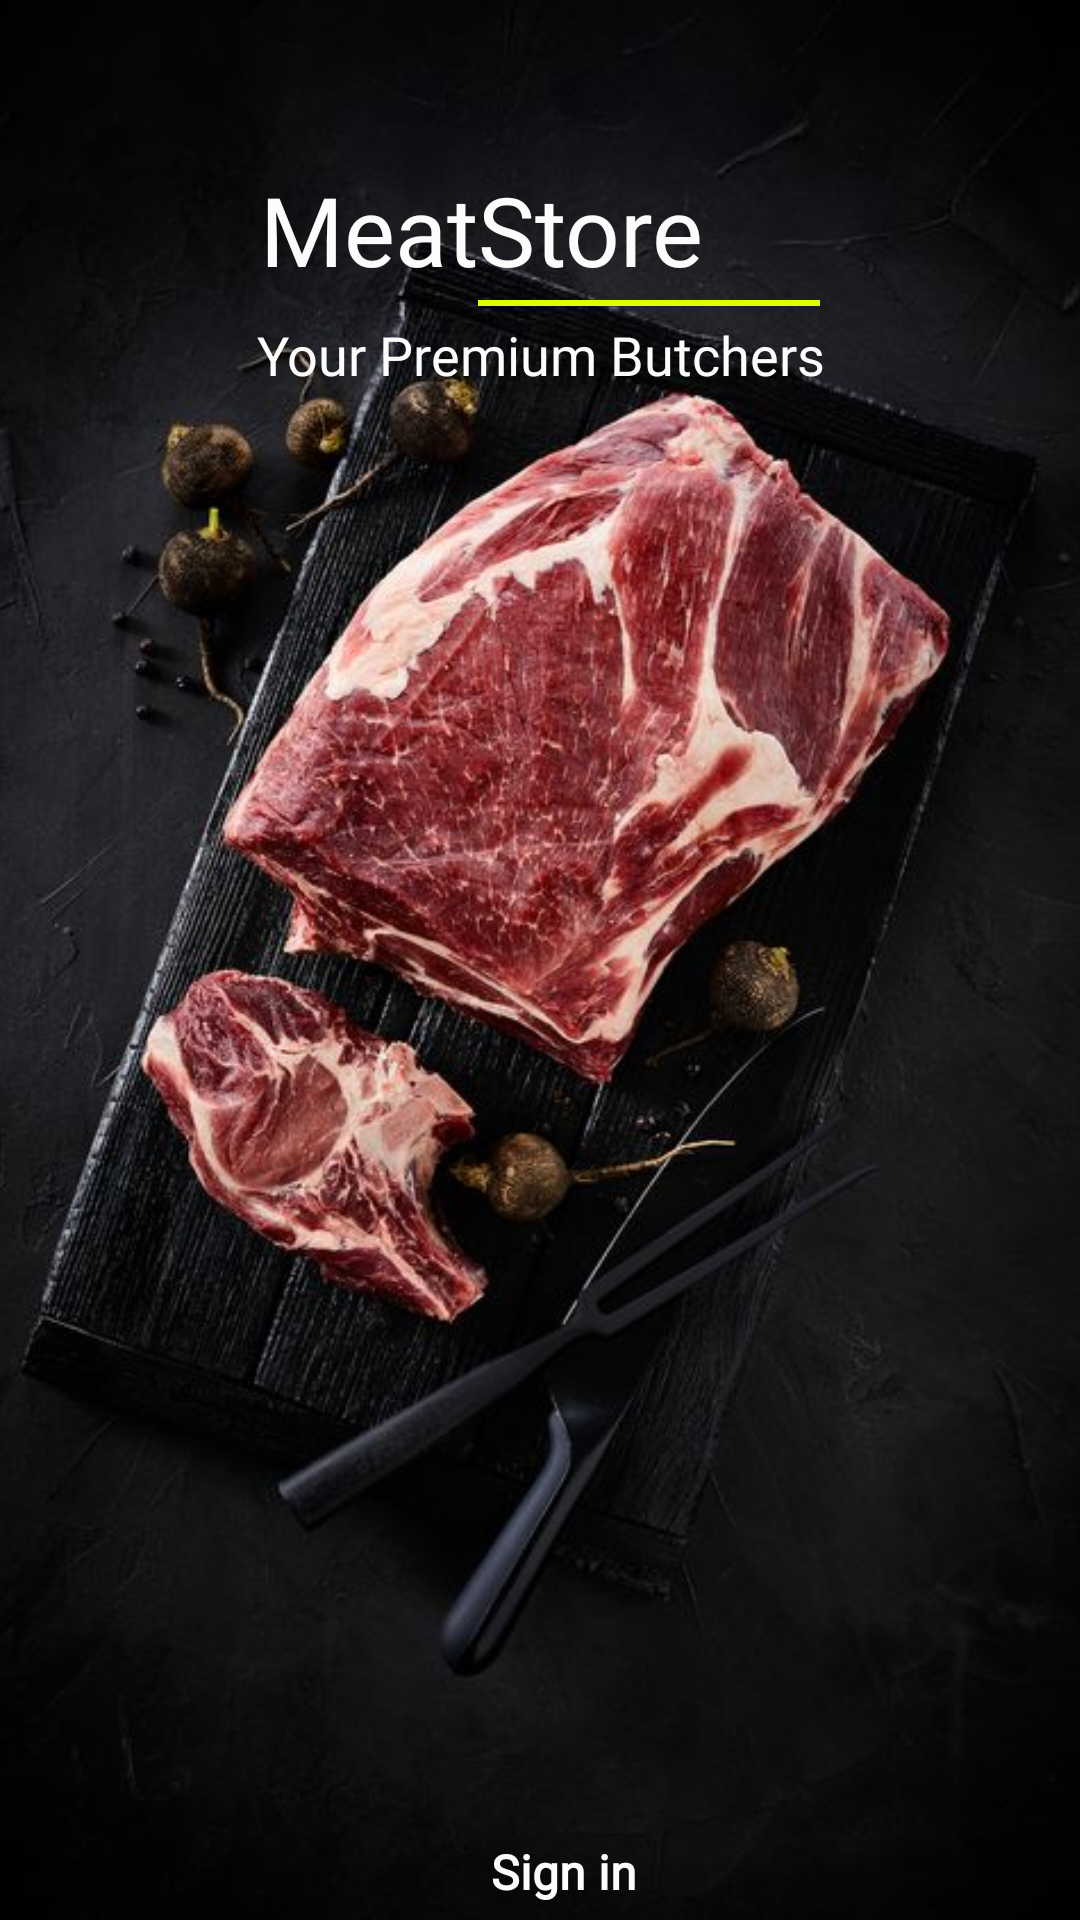

This screen was rendered from an Android layout file. Write that file and the resources it references.
<!-- AndroidManifest.xml: application theme AppTheme -->
<!-- res/layout/activity_main.xml -->
<?xml version="1.0" encoding="utf-8"?>
<RelativeLayout xmlns:android="http://schemas.android.com/apk/res/android"
    xmlns:tools="http://schemas.android.com/tools"
    android:layout_width="match_parent"
    android:layout_height="match_parent"
    android:focusableInTouchMode="true"
    tools:context=".MainActivity">

    <FrameLayout
        android:layout_width="match_parent"
        android:layout_height="match_parent">

        <ImageView
            android:id="@+id/imageView"
            android:layout_width="match_parent"
            android:layout_height="match_parent"

            android:scaleType="centerCrop"
            android:src="@drawable/meat_hd" />

    </FrameLayout>


    <LinearLayout
        android:id="@+id/linearLayout"
        android:layout_width="wrap_content"
        android:layout_height="wrap_content"
        android:layout_alignParentTop="true"
        android:layout_centerHorizontal="true"
        android:layout_marginTop="55dp"
        android:orientation="horizontal">

        <LinearLayout
            android:layout_width="wrap_content"
            android:layout_height="wrap_content">

            <TextView
                android:layout_width="wrap_content"
                android:layout_height="wrap_content"
                android:fontFamily="@font/gotham"
                android:text="Meat"
                android:textColor="@color/white"
                android:textSize="32sp" />

        </LinearLayout>

        <LinearLayout
            android:layout_width="wrap_content"
            android:layout_height="wrap_content"
            android:orientation="vertical">

            <TextView
                android:id="@+id/textView"
                android:layout_width="114dp"
                android:layout_height="match_parent"
                android:layout_alignParentTop="true"
                android:layout_centerHorizontal="true"
                android:fontFamily="@font/gotham"
                android:text="Store"
                android:textColor="@color/white"
                android:textSize="32sp" />

            <View
                android:layout_width="match_parent"
                android:layout_height="2dp"
                android:layout_marginTop="2dp"
                android:background="#deff00" />

        </LinearLayout>


    </LinearLayout>

    <TextView
        android:layout_width="wrap_content"
        android:layout_height="wrap_content"
        android:layout_below="@+id/linearLayout"
        android:layout_centerHorizontal="true"
        android:layout_marginTop="4dp"
        android:fontFamily="@font/calibri"
        android:gravity="center"
        android:text="Your Premium Butchers"
        android:textColor="@color/white"
        android:textSize="18sp" />

    <TextView
        android:id="@+id/tvCusstomerAdmin"
        android:layout_width="wrap_content"
        android:layout_height="wrap_content"

        android:layout_below="@+id/linearLayout"
        android:visibility="gone"
        android:layout_alignParentStart="true"

        android:layout_alignParentLeft="true"
        android:layout_alignParentEnd="true"
        android:layout_alignParentRight="true"
        android:layout_marginStart="138dp"
        android:layout_marginLeft="138dp"
        android:layout_marginTop="86dp"
        android:layout_marginEnd="147dp"
        android:layout_marginRight="147dp"
        android:fontFamily="@font/calibri"
        android:gravity="center"
        android:text=" Customer"
        android:textColor="@color/white"
        android:textSize="30sp" />


    <LinearLayout
        android:layout_width="match_parent"
        android:layout_height="wrap_content"



        android:layout_alignParentEnd="true"
        android:layout_alignParentRight="true"
        android:layout_marginStart="0dp"
        android:layout_marginLeft="0dp"
        android:layout_marginTop="600dp"
        android:layout_marginEnd="0dp"
        android:layout_marginRight="0dp"
        android:layout_marginBottom="667dp"
        android:gravity="center"
        android:orientation="horizontal">



        <Button
            android:id="@+id/btnSignIn"
            android:layout_width="wrap_content"
            android:layout_height="wrap_content"
            android:layout_marginLeft="16dp"
            android:background="@drawable/buttonshapewhitebg"
            android:fontFamily="@font/calibri"
            android:text="Sign in"
            android:textAllCaps="false"
            android:textColor="@color/white"
            android:textSize="16dp"
            android:textStyle="bold" />


    </LinearLayout>


</RelativeLayout>
<!-- resources referenced by this layout -->
<resources>
  <color name="white">#FCFCFC</color>
  <!-- drawable meat_hd: jpg bitmap (drawable-v24, 64397 bytes) -->
  <style name="AppTheme" parent="Theme.AppCompat.Light.NoActionBar">
          
          <item name="colorPrimary">@color/colorPrimary</item>
          <item name="colorPrimaryDark">@color/colorPrimaryDark</item>
          <item name="colorAccent">@color/colorAccent</item>
      </style>
  <color name="colorPrimary">#FFFFFF</color>
  <color name="colorPrimaryDark">#D3B5B5</color>
  <color name="colorAccent">#E8902C</color>
</resources>
